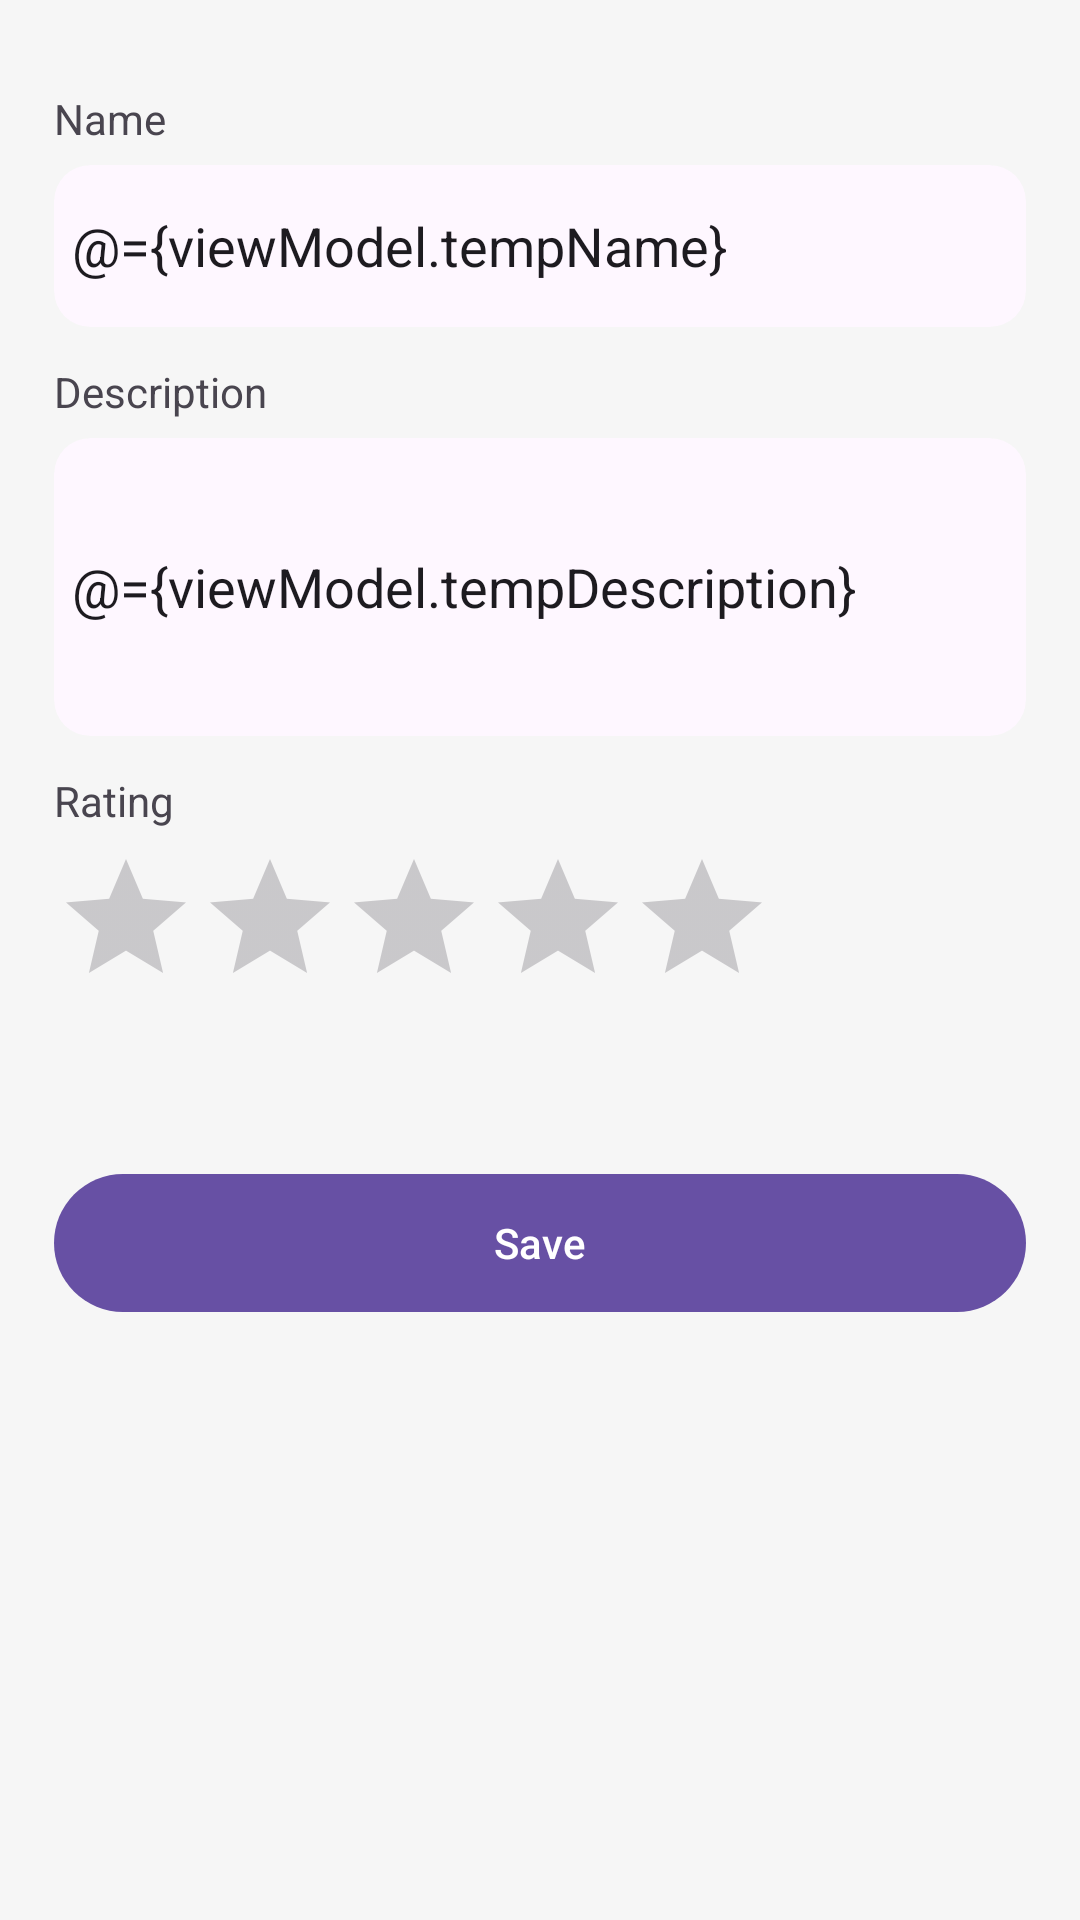

Reconstruct the res/layout file that produces this screen, plus the resources it refers to.
<!-- AndroidManifest.xml: application theme Theme.UdacityShoeStore -->
<!-- res/layout/fragment_details_screen.xml -->
<?xml version="1.0" encoding="utf-8"?>
<layout xmlns:android="http://schemas.android.com/apk/res/android"
    xmlns:tools="http://schemas.android.com/tools"
    xmlns:app="http://schemas.android.com/apk/res-auto">

    <data>

        <variable
            name="viewModel"
            type="com.rokiba.udacityshoestore.ui.listing.ListingViewModel" />

    </data>

    <LinearLayout
        android:background="@color/background"
        android:orientation="vertical"
        android:layout_height="match_parent"
        android:layout_width="match_parent">

        <TextView
            android:layout_marginTop="@dimen/_25sdp"
            android:layout_marginStart="@dimen/_15sdp"
            android:text="Name"
            android:layout_width="wrap_content"
            android:layout_height="wrap_content"/>

        <com.google.android.material.card.MaterialCardView
            android:layout_marginTop="@dimen/_5sdp"
            android:layout_marginStart="@dimen/_15sdp"
            android:layout_marginEnd="@dimen/_15sdp"
            android:background="@color/white"
            app:strokeWidth="0dp"
            android:layout_width="match_parent"
            android:layout_height="wrap_content">

            <EditText
                android:text='@={viewModel.tempName}'
                android:layout_margin="@dimen/_5sdp"
                android:background="#00000000"
                android:layout_width="match_parent"
                android:layout_height="@dimen/_35sdp"/>

        </com.google.android.material.card.MaterialCardView>

        <TextView
            android:layout_marginStart="@dimen/_15sdp"
            android:layout_marginEnd="@dimen/_15sdp"
            android:layout_marginTop="@dimen/_10sdp"
            android:text="Description"
            android:layout_width="wrap_content"
            android:layout_height="wrap_content"/>

        <com.google.android.material.card.MaterialCardView
            android:layout_marginTop="@dimen/_5sdp"
            android:layout_marginStart="@dimen/_15sdp"
            android:layout_marginEnd="@dimen/_15sdp"
            android:background="@color/white"
            app:strokeWidth="0dp"
            android:layout_width="match_parent"
            android:layout_height="wrap_content">

            <EditText
                android:text='@={viewModel.tempDescription}'
                android:padding="@dimen/_5sdp"
                android:minLines="4"
                android:maxLines="4"
                android:background="#00000000"
                android:layout_width="match_parent"
                android:layout_height="wrap_content"/>

        </com.google.android.material.card.MaterialCardView>

        <TextView
            android:layout_marginStart="@dimen/_15sdp"
            android:layout_marginEnd="@dimen/_15sdp"
            android:layout_marginTop="@dimen/_10sdp"
            android:text="Rating"
            android:layout_width="wrap_content"
            android:layout_height="wrap_content"/>

        <RatingBar
            android:layout_marginStart="@dimen/_15sdp"
            android:layout_marginTop="@dimen/_5sdp"
            android:numStars="5"
            android:rating='@={viewModel.tempRate}'
            android:layout_width="wrap_content"
            android:layout_height="wrap_content"/>

        <com.google.android.material.button.MaterialButton
            android:id="@+id/btnSave"
            android:text="Save"
            android:layout_marginTop="@dimen/_40sdp"
            android:layout_marginStart="@dimen/_15sdp"
            android:layout_marginEnd="@dimen/_15sdp"
            android:layout_width="match_parent"
            android:layout_height="@dimen/_45sdp"/>

    </LinearLayout>

</layout>
<!-- resources referenced by this layout -->
<resources>
  <color name="background">#F6F6F6</color>
  <color name="white">#FFFFFFFF</color>
  <dimen name="_10sdp">10.00dp</dimen>
  <dimen name="_15sdp">15.00dp</dimen>
  <dimen name="_25sdp">25.00dp</dimen>
  <dimen name="_35sdp">35.00dp</dimen>
  <dimen name="_40sdp">40.00dp</dimen>
  <dimen name="_45sdp">45.00dp</dimen>
  <dimen name="_5sdp">5.00dp</dimen>
  <style name="Theme.UdacityShoeStore" parent="Base.Theme.UdacityShoeStore" />
  <style name="Base.Theme.UdacityShoeStore" parent="Theme.Material3.DayNight.NoActionBar">
          
          
      </style>
</resources>
